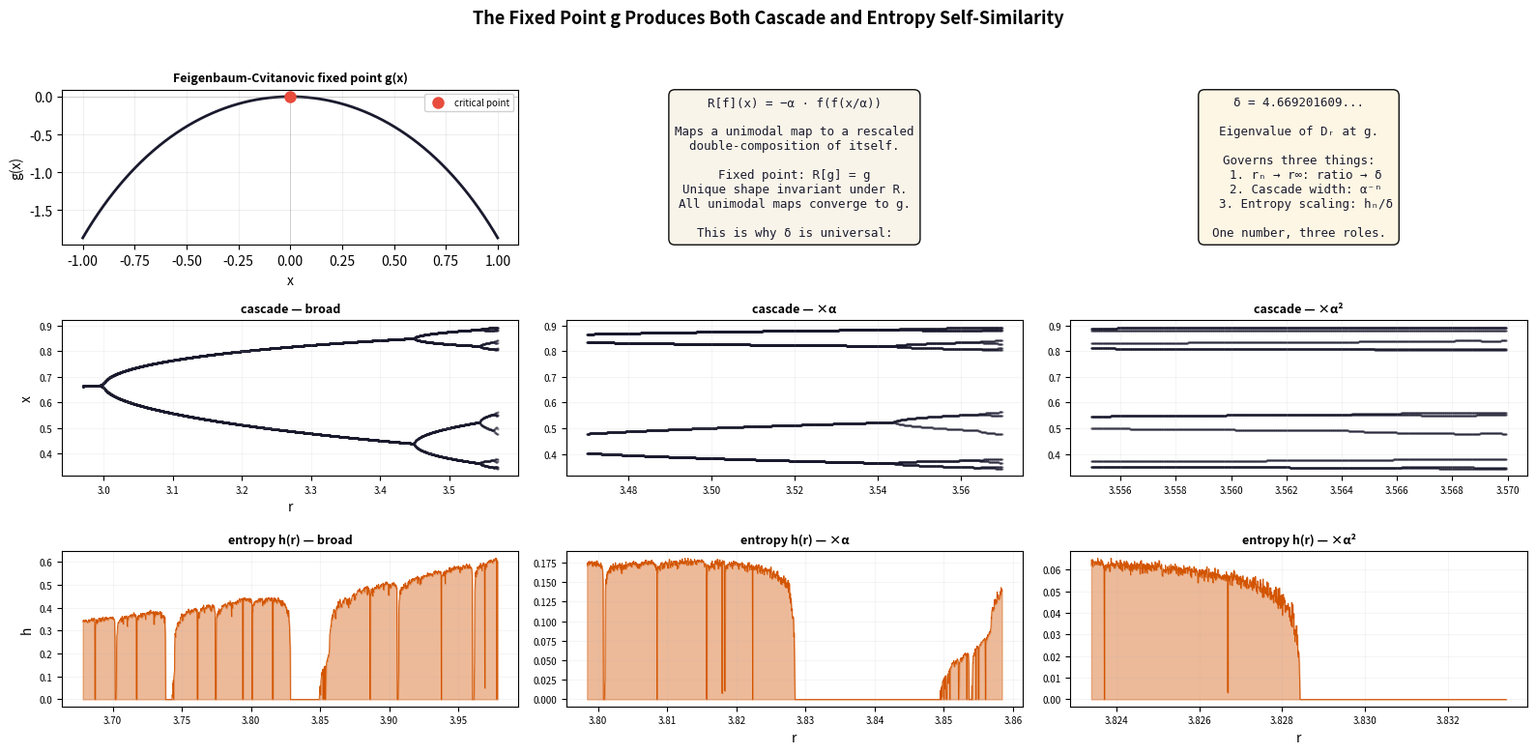

Reproduce this figure in Python. (Note: this script raises an exception after producing the figure.)
#!/usr/bin/env python3
"""
Why entropy is self-similar: the renormalization fixed point g.

Row 1: R operator, delta, and the scaling connection.
Row 2: Cascade at 3 zoom levels.
Row 3: Entropy at 3 zoom levels (period-3 window, r ≈ 3.83).
"""
import numpy as np
import matplotlib
matplotlib.use('Agg')
import matplotlib.pyplot as plt

alpha = 2.502907875
delta = 4.669201609

G_COEFFS = [-1.50949980969, -0.2722213765, -0.0647674147, -0.0157485259,
            -0.0044391279, -0.0013182371, -0.0003889423, -0.0001134149]

def feigenbaum_g(x):
    result = np.zeros_like(x, dtype=float)
    for c, p in zip(G_COEFFS, range(2, 2*len(G_COEFFS)+1, 2)):
        result += c * x**p
    return result

def logistic_cascade(r_vals, n_iter=600, n_transient=200, n_extra=20):
    rs, xs = [], []
    for r in r_vals:
        x = 0.5
        for _ in range(n_iter):
            x = r * x * (1 - x)
        for _ in range(n_extra):
            x = r * x * (1 - x)
            rs.append(r)
            xs.append(x)
    return rs, xs

def compute_entropy(r_vals, n_iter=4000, n_skip=1000):
    h = np.zeros(len(r_vals))
    for i, r in enumerate(r_vals):
        if r < 3.0:
            h[i] = 0.0
            continue
        x = 0.5
        for _ in range(n_skip):
            x = r * x * (1 - x)
        lyap = 0.0
        for _ in range(n_iter - n_skip):
            x = r * x * (1 - x)
            lyap += np.log(abs(r - 2 * r * x))
        lyap /= (n_iter - n_skip)
        h[i] = max(0, lyap)
    return h

# ===== Layout: 3x3 =====
fig = plt.figure(figsize=(16, 8), dpi=150)
palette = ['#1a1a2e', '#e74c3c', '#d35400', '#27ae60', '#8e44ad']

# Panel 1: g(x)
ax_g = plt.subplot(3, 3, 1)
gx = np.linspace(-1, 1, 2000)
gy = feigenbaum_g(gx)
ax_g.plot(gx, gy, color=palette[0], linewidth=2.0)
ax_g.axhline(0, color='gray', linewidth=0.5, alpha=0.4)
ax_g.axvline(0, color='gray', linewidth=0.5, alpha=0.4)
ax_g.plot(0, 0, 'o', color=palette[1], markersize=8, label='critical point')
ax_g.set_title('Feigenbaum-Cvitanovic fixed point g(x)', fontsize=9, fontweight='bold')
ax_g.set_xlabel('x')
ax_g.set_ylabel('g(x)')
ax_g.legend(fontsize=7, framealpha=0.9)
ax_g.grid(True, alpha=0.2)

# Panel 2: R operator
ax_op = plt.subplot(3, 3, 2)
ax_op.axis('off')
ax_op.set_xlim(0, 1)
ax_op.set_ylim(0, 1)
op_text = (
    "R[f](x) = −α · f(f(x/α))\n\n"
    "Maps a unimodal map to a rescaled\n"
    "double-composition of itself.\n\n"
    "Fixed point: R[g] = g\n"
    "Unique shape invariant under R.\n"
    "All unimodal maps converge to g.\n\n"
    "This is why δ is universal:"
)
ax_op.text(0.5, 0.5, op_text, fontsize=9, ha='center', va='center',
           family='monospace', transform=ax_op.transAxes, color=palette[0],
           bbox=dict(boxstyle='round,pad=0.5', facecolor='#f8f4e8', alpha=0.95))

# Panel 3: δ
ax_d = plt.subplot(3, 3, 3)
ax_d.axis('off')
ax_d.set_xlim(0, 1)
ax_d.set_ylim(0, 1)
delta_text = (
    "δ = 4.669201609...\n\n"
    "Eigenvalue of Dᵣ at g.\n\n"
    "Governs three things:\n"
    "  1. rₙ → r∞: ratio → δ\n"
    "  2. Cascade width: α⁻ⁿ\n"
    "  3. Entropy scaling: hₙ/δ\n\n"
    "One number, three roles."
)
ax_d.text(0.5, 0.5, delta_text, fontsize=9, ha='center', va='center',
          family='monospace', transform=ax_d.transAxes, color=palette[0],
          bbox=dict(boxstyle='round,pad=0.5', facecolor='#fdf6e3', alpha=0.95))

# Panels 4-6: Cascade at 3 zoom levels
r_inf = 3.56994567
zoom_levels = [
    (r_inf - 0.6, 0.6, 600, 20, 1.0, 'broad'),
    (r_inf - 0.10, 0.10, 800, 15, 0.4, '×α'),
    (r_inf - 0.015, 0.015, 1200, 12, 0.15, '×α²'),
]

for level in range(3):
    r_start, r_span, n_iter, n_pts, scale, label = zoom_levels[level]
    r_vals = np.linspace(r_start, r_start + r_span, 1500)

    ax = plt.subplot(3, 3, 4 + level)
    rs, xs = logistic_cascade(r_vals, n_iter=n_iter, n_extra=n_pts)
    ax.scatter(rs, xs, s=0.2, c=palette[0], alpha=0.35)
    ax.set_title(f'cascade — {label}', fontsize=9, fontweight='bold')
    if level == 0:
        ax.set_ylabel('x')
    ax.tick_params(labelsize=7)
    ax.grid(True, alpha=0.12)
    if level == 0:
        ax.set_xlabel('r')

# Panels 7-9: Entropy at 3 zoom levels (period-3 window)
p3_center = 3.8284
p3_spans = [0.15, 0.03, 0.005]
p3_labels = ['broad', '×α', '×α²']
p3_scales = [1.0, 0.4, 0.15]

for level in range(3):
    ax = plt.subplot(3, 3, 7 + level)
    r_start = p3_center - p3_spans[level]
    r_span = 2 * p3_spans[level]
    r_vals = np.linspace(r_start, r_start + r_span, 1500)
    h_vals = compute_entropy(r_vals, n_iter=5000, n_skip=1000)
    ax.fill_between(r_vals, 0, h_vals * p3_scales[level], color='#d35400', alpha=0.4)
    ax.plot(r_vals, h_vals * p3_scales[level], color='#d35400', linewidth=0.6)
    ax.set_title(f'entropy h(r) — {p3_labels[level]}', fontsize=9, fontweight='bold')
    if level == 0:
        ax.set_ylabel('h')
    ax.tick_params(labelsize=7)
    ax.grid(True, alpha=0.12)
    if level >= 1:
        ax.set_xlabel('r')

fig.suptitle('The Fixed Point g Produces Both Cascade and Entropy Self-Similarity',
             fontsize=13, fontweight='bold', y=0.97)
fig.tight_layout(rect=[0, 0, 1, 0.95])
plt.savefig('assets/entropy-selfsimilarity-why.webp', format='webp', dpi=150)
print("Saved")
